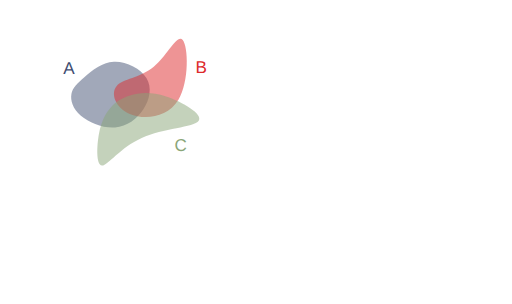
t = 0.00 s
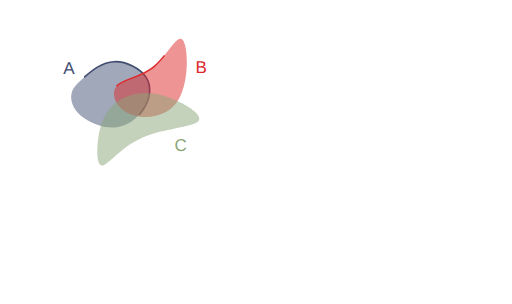
t = 1.00 s
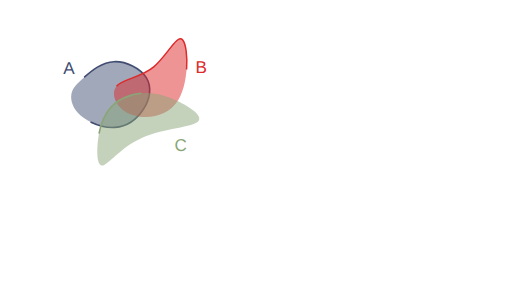
t = 1.47 s
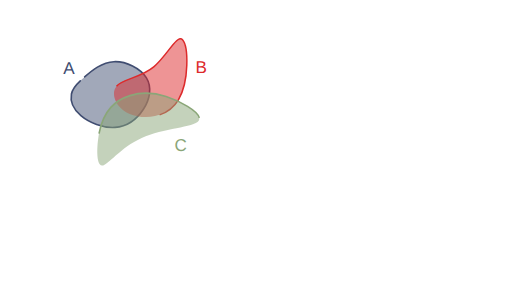
t = 1.94 s
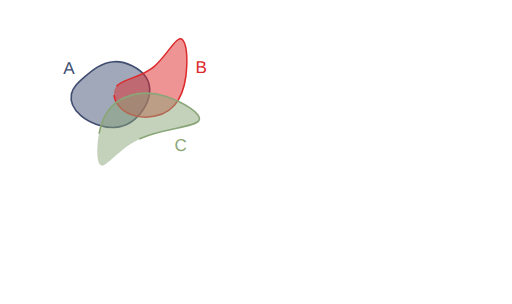
t = 2.42 s
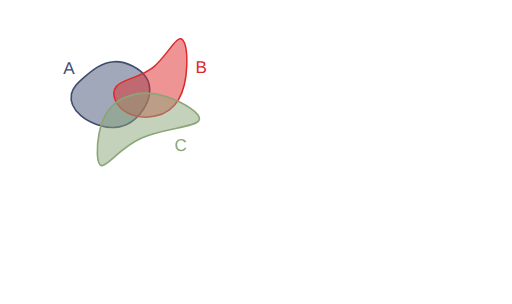
t = 3.00 s

The animated SVG that drew these frames (rendered in a browser with its animation timeline set to each time). Animation: 2 CSS @keyframes rules; one cycle of 3.00 s.

<!--?xml version="1.0" encoding="UTF-8" standalone="no"?-->
<!-- Created with Inkscape (http://www.inkscape.org/) -->

<svg width="316.2424mm" height="187.51456mm" viewBox="0 0 316.24241 187.51455" version="1.1" id="svg5" inkscape:version="1.1.1 (3bf5ae0d25, 2021-09-20)" sodipodi:docname="c1.svg" xmlns:inkscape="http://www.inkscape.org/namespaces/inkscape" xmlns:sodipodi="http://sodipodi.sourceforge.net/DTD/sodipodi-0.dtd" xmlns="http://www.w3.org/2000/svg" xmlns:svg="http://www.w3.org/2000/svg" style="">
  <sodipodi:namedview id="namedview7" pagecolor="#ffffff" bordercolor="#111111" borderopacity="1" inkscape:pageshadow="0" inkscape:pageopacity="0" inkscape:pagecheckerboard="1" inkscape:document-units="mm" showgrid="false" inkscape:zoom="0.64052329" inkscape:cx="672.10671" inkscape:cy="306.78041" inkscape:window-width="1600" inkscape:window-height="821" inkscape:window-x="1911" inkscape:window-y="-9" inkscape:window-maximized="1" inkscape:current-layer="layer1"></sodipodi:namedview>
  <defs id="defs2">
    <inkscape:path-effect effect="bspline" id="path-effect17189" is_visible="true" lpeversion="1" weight="33.333333" steps="2" helper_size="0" apply_no_weight="true" apply_with_weight="true" only_selected="false"></inkscape:path-effect>
    <inkscape:path-effect effect="bspline" id="path-effect9938" is_visible="true" lpeversion="1" weight="33.333333" steps="2" helper_size="0" apply_no_weight="true" apply_with_weight="true" only_selected="false"></inkscape:path-effect>
    <inkscape:path-effect effect="bspline" id="path-effect1028" is_visible="true" lpeversion="1" weight="33.333333" steps="2" helper_size="0" apply_no_weight="true" apply_with_weight="true" only_selected="false"></inkscape:path-effect>
    <inkscape:path-effect effect="bspline" id="path-effect859" is_visible="true" lpeversion="1" weight="33.333333" steps="2" helper_size="0" apply_no_weight="true" apply_with_weight="true" only_selected="false"></inkscape:path-effect>
  </defs>
  <g inkscape:label="Layer 1" inkscape:groupmode="layer" id="layer1" transform="translate(16.583502,9.6386099)">
    <path style="fill: rgb(68, 82, 116); fill-opacity: 0.5; stroke: rgb(64, 77, 113); stroke-width: 1; stroke-linecap: round; stroke-linejoin: round; stroke-miterlimit: 4; stroke-opacity: 1;" d="m 35.69344,37.746321 c 4.502626,-3.917098 10.576983,-9.04958 18.079053,-9.399389 7.50207,-0.34981 16.431204,4.082704 20.084697,10.00247 3.653494,5.919766 2.025674,13.353419 -1.877121,19.373857 C 68.077273,63.743698 61.896733,68.364347 54.488677,68.933629 47.080622,69.502911 38.434798,66.016506 33.370756,61.69886 28.306713,57.381214 26.817355,52.222207 27.538674,48.293639 28.259993,44.36507 31.190814,41.66342 35.69344,37.746321 Z" id="path857" inkscape:path-effect="#path-effect859" inkscape:original-d="m 34.121681,38.961727 c 6.074625,-5.13222 12.148984,-10.2647 18.223079,-15.39745 8.929751,4.43295 17.858887,8.86546 26.787927,13.2978 -1.59429,7.41316 -3.24952,14.84081 -4.87467,22.26082 -6.18052,4.6211 -12.36106,9.24175 -18.541986,13.86222 -8.640686,-3.46912 -17.28129,-6.96847 -25.92233,-10.45311 -1.472797,-5.15489 -2.976172,-10.30985 -4.464655,-15.46517 2.931202,-2.70149 5.862023,-5.40314 8.792635,-8.10511 z" class="BQfDZDQZ_0"></path>
    <path style="fill: rgb(221, 42, 43); fill-opacity: 0.5; stroke: rgb(221, 42, 43); stroke-width: 0.927132; stroke-linecap: butt; stroke-linejoin: miter; stroke-miterlimit: 4; stroke-opacity: 1;" d="M 55.386248,43.459332 C 59.192426,38.882684 69.966047,38.504777 78.381657,31.513671 86.797267,24.522565 92.854616,10.918624 96.268534,14.909885 99.682452,18.901146 100.4527,40.487426 93.617843,51.866001 86.782982,63.244577 72.343371,64.415276 63.542506,60.613108 54.741641,56.81094 51.58007,48.03598 55.386248,43.459332 Z" id="path9936" inkscape:path-effect="#path-effect9938" inkscape:original-d="m 48.41835,39.260607 c 10.774086,-0.37765 21.547707,-0.75555 32.321407,-1.13374 6.05783,-13.60416 12.11518,-27.2081 18.17242,-40.8126596 0.77053,21.5869296 1.540783,43.1732096 2.310783,64.7596396 -14.439963,1.17092 -28.879573,2.34163 -43.319705,3.51217 -3.161467,-8.77513 -6.323038,-17.55009 -9.484905,-26.32541 z" sodipodi:nodetypes="cccccc" class="BQfDZDQZ_1"></path>
    <path style="fill: rgb(138, 166, 120); fill-opacity: 0.5; stroke: rgb(138, 166, 120); stroke-width: 1; stroke-linecap: butt; stroke-linejoin: miter; stroke-miterlimit: 4; stroke-opacity: 1;" d="m 44.576478,72.763811 c 1.501704,-8.091947 4.202915,-12.757776 7.294633,-16.194599 3.091718,-3.436824 6.570743,-5.642556 11.820172,-7.284089 5.249428,-1.641533 12.267478,-2.717876 22.306706,0.556652 10.039228,3.274527 23.125701,10.915034 20.163911,15.020256 -2.96179,4.105222 -21.958221,4.682972 -35.246406,10.600111 C 57.62731,81.379282 50.049028,92.634983 46.410781,92.504216 42.772535,92.373449 43.074774,80.855759 44.576478,72.763811 Z" id="path17187" inkscape:path-effect="#path-effect17189" inkscape:original-d="m 43.377026,69.337597 c 2.701455,-4.66556 5.402664,-9.33139 8.10363,-13.99748 3.482369,-2.20742 6.961395,-4.41315 10.441716,-6.62014 7.018385,-1.07609 14.036435,-2.15243 21.054295,-3.22905 13.0605,7.62546 26.146973,15.26596 39.220093,22.89857 -18.99664,0.57803 -37.993073,1.15578 -56.990633,1.73329 C 57.627614,81.379486 50.049329,92.635186 42.47029,103.89136 42.772806,92.373456 43.075046,80.855766 43.377026,69.337597 Z" sodipodi:nodetypes="cccccccc" class="BQfDZDQZ_2"></path>
    <text xml:space="preserve" style="font-style:normal;font-weight:normal;font-size:10.5833px;line-height:1.25;font-family:sans-serif;fill:#404d71;fill-opacity:1;stroke:none;stroke-width:0.264583" x="22.457737" y="35.692467" id="text30639"><tspan sodipodi:role="line" id="tspan30637" style="fill:#404d71;fill-opacity:1;stroke-width:0.264583" x="22.457737" y="35.692467">A</tspan></text>
    <text xml:space="preserve" style="font-style:normal;font-weight:normal;font-size:10.5833px;line-height:1.25;font-family:sans-serif;fill:#dd2a2b;fill-opacity:1;stroke:none;stroke-width:0.264583" x="104.10653" y="35.330399" id="text36814"><tspan sodipodi:role="line" id="tspan36812" style="fill:#dd2a2b;fill-opacity:1;stroke-width:0.264583" x="104.10653" y="35.330399">B</tspan></text>
    <text xml:space="preserve" style="font-style:normal;font-weight:normal;font-size:10.5833px;line-height:1.25;font-family:sans-serif;fill:#8aa678;fill-opacity:1;stroke:none;stroke-width:0.264583" x="91.176918" y="83.377388" id="text45309"><tspan sodipodi:role="line" id="tspan45307" style="fill:#8aa678;fill-opacity:1;stroke-width:0.264583" x="91.176918" y="83.377388">C</tspan></text>
  </g>
<style data-made-with="vivus-instant">.BQfDZDQZ_0{stroke-dasharray:138 140;stroke-dashoffset:139;animation:BQfDZDQZ_draw 2000ms linear 0ms forwards;}.BQfDZDQZ_1{stroke-dasharray:146 148;stroke-dashoffset:147;animation:BQfDZDQZ_draw 2000ms linear 500ms forwards;}.BQfDZDQZ_2{stroke-dasharray:170 172;stroke-dashoffset:171;animation:BQfDZDQZ_draw 2000ms linear 1000ms forwards;}@keyframes BQfDZDQZ_draw{100%{stroke-dashoffset:0;}}@keyframes BQfDZDQZ_fade{0%{stroke-opacity:1;}94.44444444444444%{stroke-opacity:1;}100%{stroke-opacity:0;}}</style></svg>
